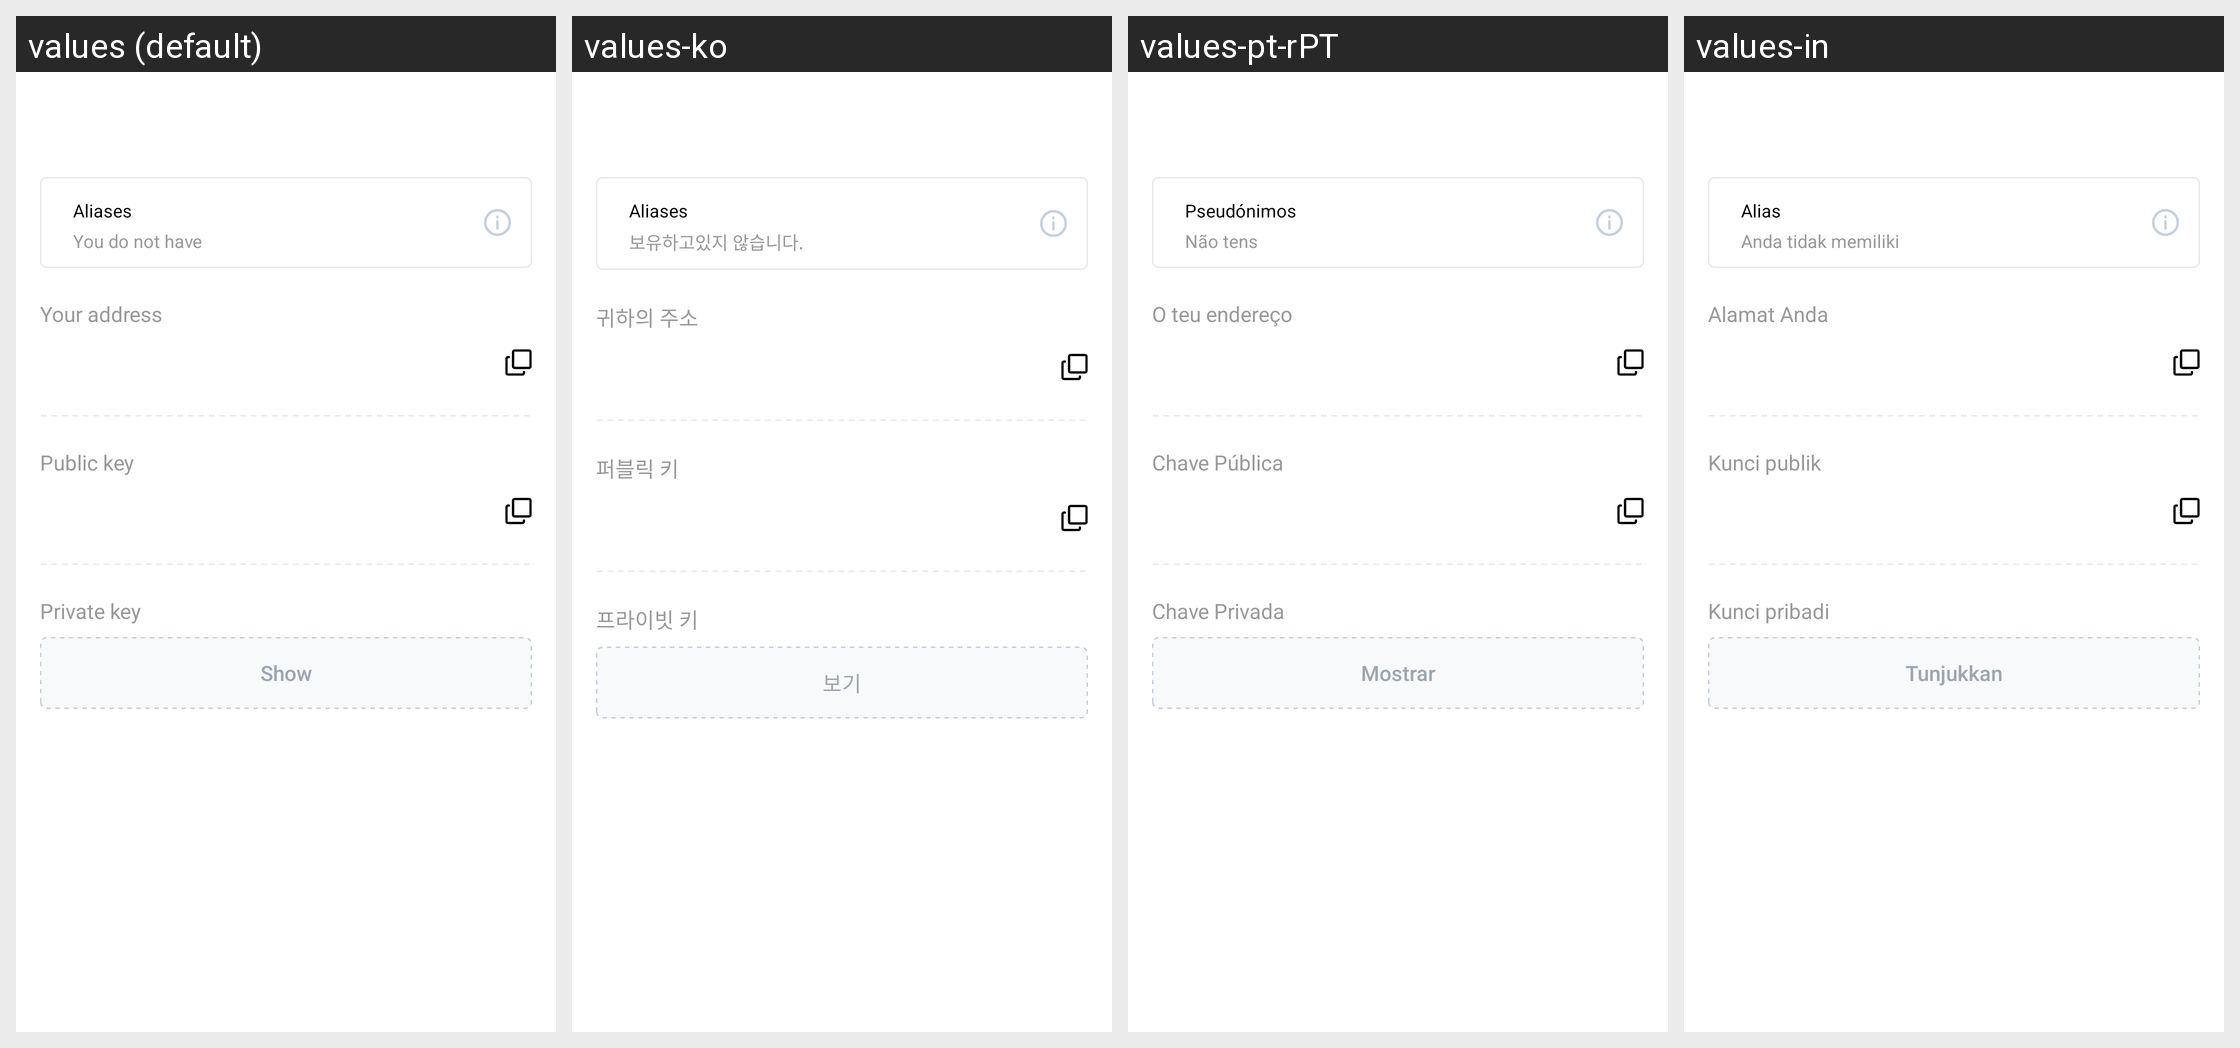

Here is an Android app screen in its default locale and in the app's own translations. Write out the translated-string differences for the strings that appear on this screen.
Android screen res/layout/activity_profile_addresses_and_keys.xml rendered under 4 locales, left to right: values (default), values-ko, values-pt-rPT, values-in. Device: Nexus 5 (rendered at 1080×1920; each locale shown at half size, 540×960, under a caption strip naming it); theme AppTheme.
Other locales in the repository, not shown: values-de, values-es, values-fr, values-hi, values-hi-rIN, values-id, values-it, values-ja, values-nl, values-nl-rNL, values-pl, values-pt, values-pt-rBR, values-ru, values-tr, values-zh, values-zh-rCN.
Strings drawn on this screen, with the default value and each locale's value (text and hints the layout hard-codes, and strings that could not be matched under every locale, appear in the picture but are not listed):

addresses_and_keys_aliases
  values: Aliases
  values-ko: Aliases
  values-pt-rPT: Pseudónimos
  values-in: Alias

addresses_and_keys_you_do_not_have
  values: You do not have
  values-ko: 보유하고있지 않습니다.
  values-pt-rPT: Não tens
  values-in: Anda tidak memiliki

addresses_and_keys_your_address
  values: Your address
  values-ko: 귀하의 주소
  values-pt-rPT: O teu endereço
  values-in: Alamat Anda

addresses_and_keys_public_key
  values: Public key
  values-ko: 퍼블릭 키
  values-pt-rPT: Chave Pública
  values-in: Kunci publik

addresses_and_keys_private_key
  values: Private key
  values-ko: 프라이빗 키
  values-pt-rPT: Chave Privada
  values-in: Kunci pribadi

addresses_and_keys_show
  values: Show
  values-ko: 보기
  values-pt-rPT: Mostrar
  values-in: Tunjukkan
